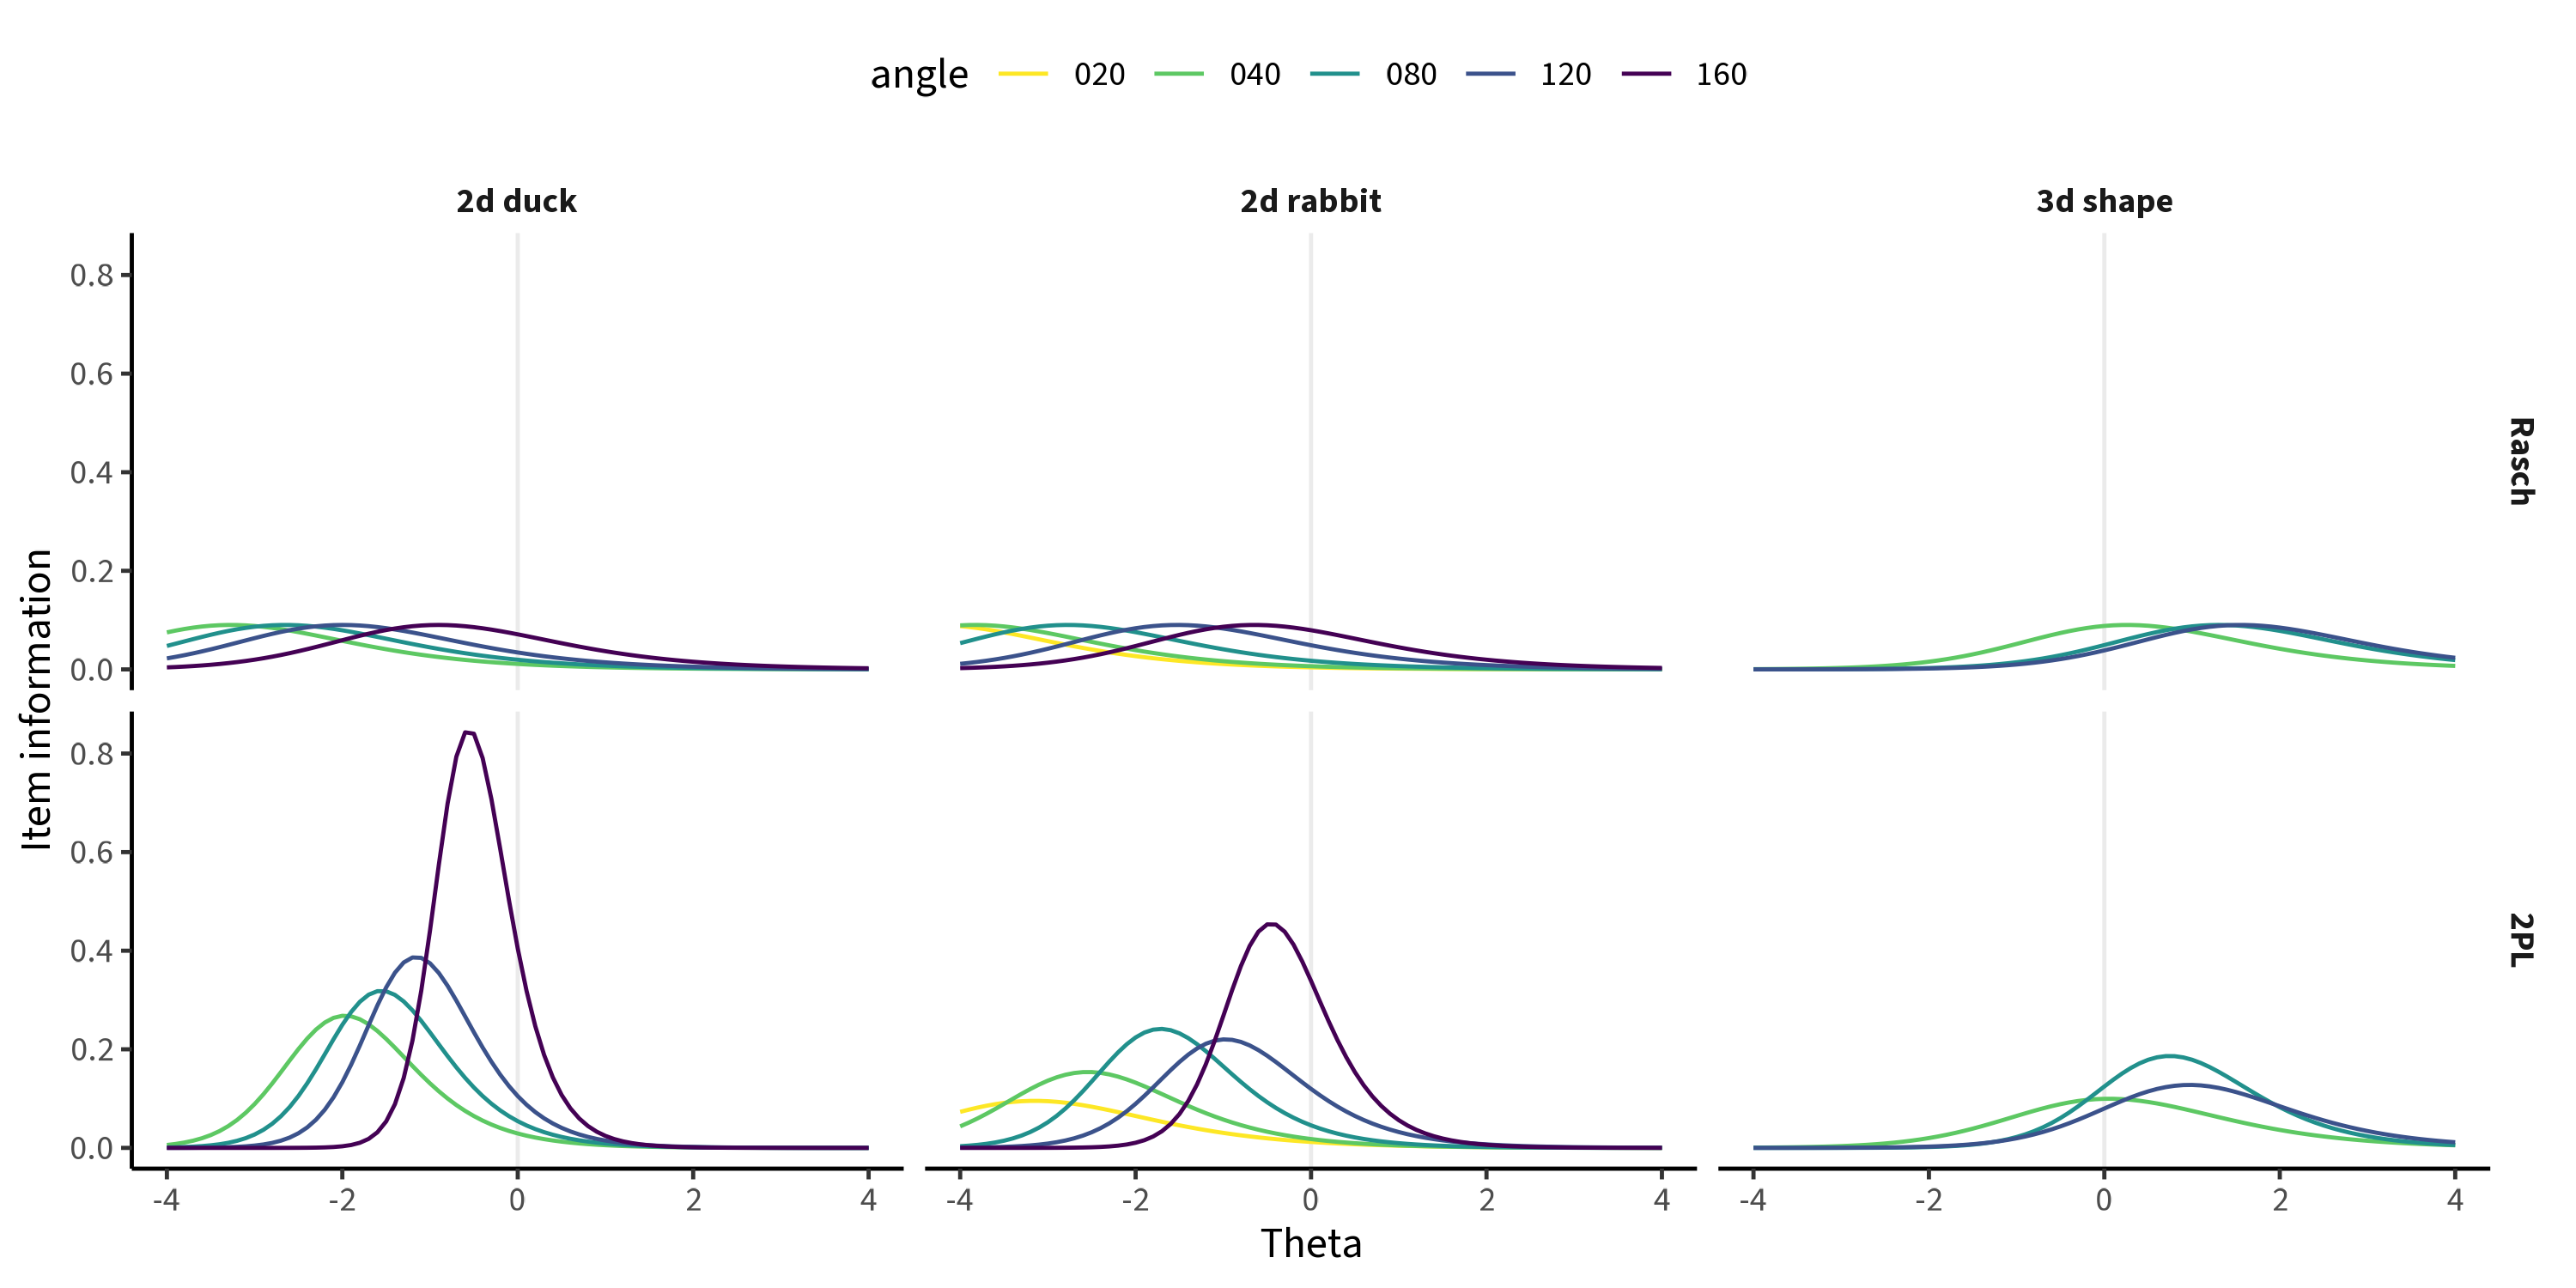

The script that saved this image:
recode_mrot_items <- \(df) {
  df |>
    separate(item, into = c("task_code", "item_group", "item_entry", "angle")) |>
    unite("item", "item_group", "item_entry", sep = " ", remove = FALSE) |>
    mutate(itemtype = itemtype |> fct_relevel("Rasch"),
           item_group = item_group |> as_factor(),
           item_entry = item_entry |> as_factor(),
           angle = angle |> as.numeric())
}

mrot_2pl_f1_scalar <- read_rds("02_scoring_outputs/model_registry/mrot/multigroup_site/all_items/mrot_2pl_f1_scalar.rds")
mrot_rasch_f1_scalar <- read_rds("02_scoring_outputs/model_registry/mrot/multigroup_site/all_items/mrot_rasch_f1_scalar.rds")

# recon_model <- \(mod_rec) multipleGroup(data = mod_rec@data, group = mod_rec@groups, pars = mod_vals, TOL = NaN)
mod_2pl <- model_from_record(mrot_2pl_f1_scalar)
mod_rasch <- model_from_record(mrot_rasch_f1_scalar)

coef_2pl <- coef(mod_2pl, simplify = TRUE, IRTpars = TRUE)[[1]]$items |> as_tibble(rownames = "item") |> mutate(itemtype = "2PL")
coef_rasch <- coef(mod_rasch, simplify = TRUE, IRTpars = TRUE)[[1]]$items |> as_tibble(rownames = "item") |> mutate(itemtype = "Rasch")
coef_mrot <- bind_rows(coef_rasch, coef_2pl) |>
  rename(difficulty = b) |>
  # select(-g, -u) |>
  # mutate(difficulty = -d / a1) |>
  mutate(item = str_remove(item, "-[0-9]+$")) |>
  distinct() |>
  recode_mrot_items() |>
  mutate(interpolated = FALSE)

poly_items <- expand_grid(
  itemtype = c("Rasch", "2PL"),
  item = c(
    "mrot_2d_polygon1_040",
    "mrot_2d_polygon1_080",
    "mrot_2d_polygon1_120",
    "mrot_2d_polygon1_160",
    "mrot_2d_polygon1_200",
    "mrot_2d_polygon1_240",
    "mrot_2d_polygon1_280",
    "mrot_2d_polygon1_320",
    "mrot_2d_polygon2_040",
    "mrot_2d_polygon2_080",
    "mrot_2d_polygon2_120",
    "mrot_2d_polygon2_160",
    "mrot_2d_polygon2_200",
    "mrot_2d_polygon2_240",
    "mrot_2d_polygon2_280",
    "mrot_2d_polygon2_320"
  )
) |> recode_mrot_items() |>
  mutate(angle = map_dbl(angle, \(a) min(a, 360 - a)))

contrasts(coef_mrot$item_group) <- contr.sum(n_distinct(coef_mrot$item_group))
mrot_grid <- expand_grid(item_group = unique(coef_mrot$item_group), angle = unique(poly_items$angle))

param_fits <- coef_mrot |>
  nest(coefs = -itemtype) |>
  mutate(param_mod = map(coefs, \(cr) lm(difficulty ~ angle * item_group, data = cr)),
         param_fits = map(param_mod, \(pmod) {
           broom::augment(pmod, newdata = mrot_grid) |>
             group_by(angle) |>
             summarise(difficulty = mean(.fitted))
         })) |>
         # param_coef = map(param_mod, \(mod) broom::tidy(mod))) |>
  select(itemtype, param_fits) |>
  unnest(param_fits)

poly_fits <- poly_items |> left_join(param_fits) |> mutate(interpolated = TRUE)

coef_combined <- coef_mrot |> bind_rows(poly_fits) |>
  mutate(item = item |> fct_relevel("2d rabbit", "2d duck"))

ggplot(coef_combined |> filter(itemtype == "Rasch"),
       aes(x = angle, y = difficulty, color = item)) +
  # facet_wrap(vars(itemtype)) +
  geom_point(aes(shape = interpolated)) +
  geom_line(aes(group = item, linetype = interpolated)) +
  # geom_abline(intercept = intercept, slope = slope, linetype = "dotted") +
  scale_colour_ptol() +
  scale_shape_manual(values = c(16, 1)) +
  scale_linetype_manual(values = c("solid", "dashed"), labels = c("Estimated", "Interpolated")) +
  guides(colour = guide_legend(reverse = TRUE), shape = "none", linetype = guide_legend(title = NULL)) +
  labs(x = "Angle", y = "Difficulty (from 1PLg model)", color = "Item type")
ggsave("mrot_coefs.png", width = 7, height = 4.5)

# ggplot(coef_mrot, aes(x = angle, y = a, color = item)) +
#   facet_wrap(vars(itemtype)) +
#   geom_point(aes(shape = interpolated)) +
#   geom_line(aes(group = item, linetype = interpolated)) +
#   # geom_abline(intercept = intercept, slope = slope, linetype = "dotted") +
#   scale_colour_ptol() +
#   scale_shape_manual(values = c(16, 1)) +
#   scale_linetype_manual(values = c("solid", "dashed"), labels = c("estimated", "interpolated")) +
#   guides(colour = guide_legend(reverse = TRUE), shape = "none", linetype = guide_legend(title = NULL)) +
#   labs(x = "Angle", y = "Difficulty", color = "Item type")

theta <- seq(-5, 5, by = .01)

item_info <- coef_combined |>
  filter(itemtype == "Rasch") |>
  select(item_group, item, angle, difficulty, interpolated) |>
  expand_grid(theta) |>
  mutate(g = 0.5,
         p = exp(theta - difficulty) / (1 + exp(theta - difficulty)),
         p_g = g + (1 - g) * p,
         # info = p * (1 - p),
         info = (1 / (1 - g)) ^ 2 * (p_g - g) ^2 / p_g * (1 - p_g))

ggplot(item_info |> mutate(angle = angle |> as_factor()), aes(x = theta, y = info)) +
  facet_wrap(vars(item), nrow = 1) +
  geom_vline(xintercept = 0, colour = "#EBEBEBFF") +
  geom_line(aes(colour = angle, linetype = interpolated)) +
  scale_colour_viridis_d(direction = -1) +
  scale_linetype_manual(values = c("solid", "dashed"), labels = c("Estimated", "Interpolated")) +
  guides(linetype = "none") +
  labs(x = "Theta", y = "Information (from 1PLg model)", colour = "Angle") +
  theme(legend.position = "top")
ggsave("mrot_item_info.png", width = 10, height = 3)

item_info_blocks <- item_info |>
  mutate(block = case_when(
    item_group == "3d" ~ "3d",
    str_detect(item, "polygon") ~ "2d polygons",
    .default = "2d animals")) |> #filter(theta == -2) |> View()
  group_by(block, theta) |>
  summarise(info = mean(info), n = n(), items = list(item)) |>
  ungroup()

block_compare <- item_info_blocks |>
  select(block, theta, info) |>
  pivot_wider(names_from = block, values_from = info)

cross_animal_poly <- block_compare |> filter(`2d polygons` >= `2d animals`) |> pull(theta) |> min()
cross_poly_shape <- block_compare |> filter(`3d` >= `2d polygons`) |> pull(theta) |> min()
thresholds <- tibble(theta = c(cross_animal_poly, cross_poly_shape))

# thresholds <- item_info_blocks |>
#   group_by(block) |>
#   filter(info == max(info))

ggplot(item_info_blocks, aes(x = theta, y = info)) +
  geom_vline(aes(xintercept = theta), data = thresholds, colour = "lightgrey") +
  geom_label(aes(label = theta), y = Inf, data = thresholds, vjust = 1, size = 3) +
  geom_line(aes(colour = block)) +
  scale_colour_ptol() +
  labs(x = "Theta", y = "Item information (block average)", colour = "Block") +
  theme(legend.position = "top")
ggsave("mrot_info_blocks.png", width = 7, height = 4.5)

# item_name <- "mrot_2d_rabbit_020-1"
# i1 <- extract.item(mod_rasch, item = item_name, group = 1)
# rasch_info <- iteminfo(i1, -4)

get_item_info <- \(mod, item_name, thetas) {
  item_obj <- extract.item(mod, item = item_name, group = 1) # same regardless of group
  tibble(theta = thetas, info = iteminfo(item_obj, thetas), item = item_name)
}

get_info <- \(mod, thetas) {
  items <- extract.mirt(mod, "itemnames") |> unique()
  map(items, \(i) get_item_info(mod, i, thetas)) |> list_rbind()
}

info_2pl <- get_info(mod_2pl, thetas) |> mutate(itemtype = "2PL")
info_rasch <- get_info(mod_rasch, thetas) |> mutate(itemtype = "Rasch")

info_combined <- bind_rows(info_2pl, info_rasch) |>
  mutate(item = str_remove(item, "-[0-9]+$")) |>
  distinct() |>
  separate(item, into = c("task_code", "item_group", "item_entry", "angle")) |>
  unite("item", "item_group", "item_entry", sep = " ", remove = FALSE) |>
  mutate(itemtype = itemtype |> fct_relevel("Rasch"))

ggplot(info_combined, aes(x = theta, y = info)) +
  facet_grid(vars(itemtype), vars(item), scales = "free") +
  geom_vline(xintercept = 0, colour = "#EBEBEBFF") +
  geom_line(aes(colour = angle)) +
  scale_colour_viridis_d(direction = -1) +
  labs(x = "Theta", y = "Item information") +
  theme(legend.position = "top")
  # theme(panel.grid.major.x = element_line(colour = "lightgrey"))
ggsave("mrot_info.png", width = 10, height = 5)

info_blocked <- info_combined |>
  group_by(itemtype, item_group, theta) |>
  summarise(info = sum(info), n = n()) |>
  ungroup()

ggplot(info_blocked, aes(x = theta, y = info)) +
  facet_grid(vars(itemtype)) +
  geom_vline(xintercept = 0, colour = "#EBEBEBFF") +
  # geom_line(aes(colour = angle)) +
  geom_line(aes(colour = item_group)) +
  scale_colour_ptol() +
  # scale_colour_viridis_d(direction = -1) +
  labs(x = "Theta", y = "Item information (block sum)", colour = "Block") +
  theme(legend.position = "top")
ggsave("mrot_info_blocks.png", width = 7, height = 5)
